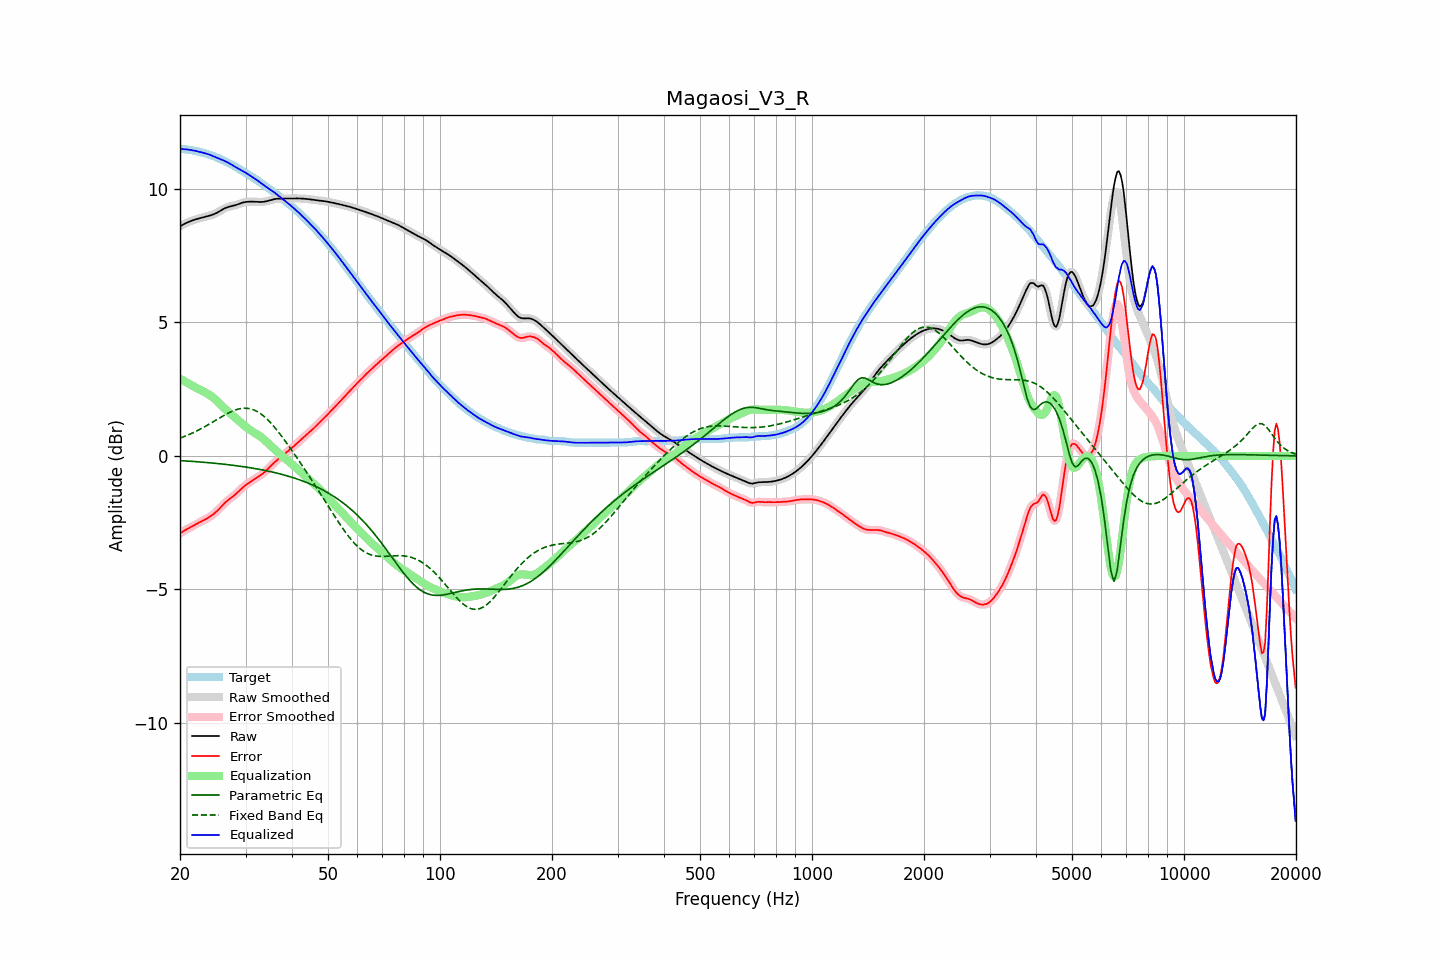

Data behind this chart, as committed beside it:
frequency, raw, error, smoothed, error_smoothed, equalization, parametric_eq, fixed_band_eq, equalized_raw, equalized_smoothed, target
20.00, 8.60, -2.90, 8.60, -2.90, 2.90, -0.17, 0.67, 11.50, 11.50, 11.50
20.20, 8.63, -2.86, 8.63, -2.86, 2.86, -0.18, 0.69, 11.50, 11.50, 11.50
20.40, 8.67, -2.82, 8.67, -2.82, 2.83, -0.18, 0.71, 11.49, 11.49, 11.49
20.61, 8.70, -2.79, 8.70, -2.79, 2.79, -0.18, 0.74, 11.49, 11.49, 11.49
20.81, 8.73, -2.75, 8.73, -2.75, 2.75, -0.19, 0.76, 11.48, 11.48, 11.48
21.02, 8.75, -2.72, 8.76, -2.72, 2.72, -0.19, 0.79, 11.47, 11.47, 11.47
21.23, 8.78, -2.69, 8.78, -2.69, 2.68, -0.20, 0.81, 11.47, 11.47, 11.47
21.44, 8.80, -2.65, 8.80, -2.65, 2.65, -0.20, 0.84, 11.46, 11.46, 11.46
21.66, 8.83, -2.62, 8.83, -2.62, 2.62, -0.21, 0.87, 11.44, 11.44, 11.44
21.87, 8.85, -2.59, 8.85, -2.59, 2.59, -0.21, 0.90, 11.43, 11.43, 11.43
22.09, 8.86, -2.56, 8.86, -2.55, 2.56, -0.21, 0.92, 11.42, 11.42, 11.42
22.31, 8.88, -2.52, 8.88, -2.52, 2.52, -0.22, 0.95, 11.41, 11.41, 11.40
22.54, 8.90, -2.49, 8.90, -2.49, 2.49, -0.22, 0.99, 11.39, 11.39, 11.39
22.76, 8.91, -2.46, 8.91, -2.46, 2.46, -0.23, 1.02, 11.38, 11.38, 11.37
22.99, 8.93, -2.43, 8.93, -2.43, 2.43, -0.23, 1.05, 11.36, 11.36, 11.36
23.22, 8.94, -2.40, 8.94, -2.40, 2.40, -0.24, 1.08, 11.35, 11.35, 11.34
23.45, 8.96, -2.37, 8.96, -2.37, 2.37, -0.24, 1.12, 11.33, 11.33, 11.33
23.69, 8.97, -2.34, 8.97, -2.34, 2.33, -0.25, 1.15, 11.31, 11.31, 11.31
23.92, 8.99, -2.30, 8.99, -2.30, 2.30, -0.25, 1.18, 11.29, 11.29, 11.29
24.16, 9.01, -2.26, 9.01, -2.26, 2.26, -0.26, 1.22, 11.27, 11.27, 11.27
24.40, 9.03, -2.22, 9.03, -2.22, 2.22, -0.26, 1.26, 11.24, 11.24, 11.25
24.65, 9.05, -2.17, 9.05, -2.17, 2.17, -0.27, 1.29, 11.22, 11.22, 11.22
24.89, 9.08, -2.12, 9.08, -2.12, 2.12, -0.28, 1.33, 11.19, 11.19, 11.20
25.14, 9.11, -2.07, 9.11, -2.07, 2.06, -0.28, 1.36, 11.17, 11.17, 11.17
25.39, 9.14, -2.01, 9.14, -2.01, 2.00, -0.29, 1.40, 11.14, 11.14, 11.15
25.65, 9.18, -1.94, 9.18, -1.94, 1.94, -0.29, 1.44, 11.12, 11.12, 11.12
25.91, 9.21, -1.88, 9.21, -1.88, 1.88, -0.30, 1.47, 11.09, 11.09, 11.09
26.16, 9.25, -1.82, 9.25, -1.82, 1.82, -0.31, 1.51, 11.07, 11.07, 11.06
26.43, 9.28, -1.75, 9.28, -1.76, 1.76, -0.31, 1.54, 11.04, 11.04, 11.03
26.69, 9.30, -1.70, 9.30, -1.70, 1.71, -0.32, 1.57, 11.01, 11.01, 11.00
26.96, 9.33, -1.65, 9.33, -1.65, 1.66, -0.33, 1.60, 10.98, 10.98, 10.97
27.23, 9.34, -1.60, 9.34, -1.60, 1.61, -0.33, 1.63, 10.95, 10.95, 10.94
27.50, 9.36, -1.56, 9.36, -1.56, 1.56, -0.34, 1.66, 10.91, 10.91, 10.91
27.77, 9.37, -1.52, 9.37, -1.51, 1.51, -0.35, 1.69, 10.87, 10.88, 10.88
28.05, 9.38, -1.47, 9.38, -1.46, 1.46, -0.36, 1.71, 10.84, 10.84, 10.85
28.33, 9.40, -1.41, 9.40, -1.41, 1.40, -0.37, 1.73, 10.80, 10.80, 10.81
28.62, 9.42, -1.35, 9.42, -1.35, 1.35, -0.37, 1.75, 10.77, 10.77, 10.78
28.90, 9.44, -1.29, 9.45, -1.29, 1.29, -0.38, 1.76, 10.74, 10.74, 10.74
29.19, 9.47, -1.24, 9.47, -1.24, 1.24, -0.39, 1.78, 10.71, 10.71, 10.70
29.48, 9.49, -1.18, 9.49, -1.18, 1.19, -0.40, 1.78, 10.68, 10.67, 10.67
29.78, 9.50, -1.13, 9.50, -1.13, 1.14, -0.41, 1.79, 10.64, 10.64, 10.63
30.08, 9.51, -1.08, 9.51, -1.08, 1.09, -0.42, 1.79, 10.60, 10.60, 10.60
30.38, 9.52, -1.04, 9.52, -1.04, 1.04, -0.43, 1.78, 10.56, 10.56, 10.56
30.68, 9.52, -1.00, 9.52, -1.00, 1.00, -0.44, 1.77, 10.52, 10.52, 10.52
30.99, 9.52, -0.96, 9.52, -0.96, 0.96, -0.45, 1.76, 10.48, 10.48, 10.48
31.30, 9.52, -0.92, 9.52, -0.92, 0.92, -0.46, 1.74, 10.45, 10.45, 10.45
31.61, 9.52, -0.88, 9.52, -0.88, 0.88, -0.47, 1.72, 10.41, 10.41, 10.41
31.93, 9.52, -0.84, 9.52, -0.84, 0.85, -0.48, 1.69, 10.37, 10.37, 10.37
32.24, 9.52, -0.81, 9.52, -0.81, 0.81, -0.49, 1.66, 10.33, 10.32, 10.32
32.57, 9.51, -0.77, 9.51, -0.77, 0.77, -0.50, 1.63, 10.28, 10.28, 10.28
32.89, 9.51, -0.73, 9.51, -0.73, 0.73, -0.51, 1.59, 10.24, 10.24, 10.24
33.22, 9.51, -0.68, 9.51, -0.68, 0.68, -0.52, 1.54, 10.19, 10.19, 10.20
33.55, 9.52, -0.64, 9.52, -0.64, 0.63, -0.53, 1.50, 10.15, 10.15, 10.15
33.89, 9.53, -0.58, 9.53, -0.58, 0.58, -0.54, 1.44, 10.11, 10.11, 10.11
34.23, 9.54, -0.53, 9.54, -0.53, 0.52, -0.56, 1.39, 10.06, 10.06, 10.07
34.57, 9.56, -0.47, 9.56, -0.47, 0.47, -0.57, 1.33, 10.02, 10.02, 10.02
34.92, 9.58, -0.40, 9.58, -0.40, 0.41, -0.58, 1.27, 9.98, 9.98, 9.98
35.27, 9.59, -0.34, 9.59, -0.34, 0.35, -0.60, 1.20, 9.94, 9.94, 9.94
35.62, 9.61, -0.29, 9.61, -0.29, 0.29, -0.61, 1.13, 9.90, 9.90, 9.89
35.97, 9.62, -0.23, 9.62, -0.23, 0.23, -0.62, 1.06, 9.85, 9.85, 9.85
... 635 more rows
